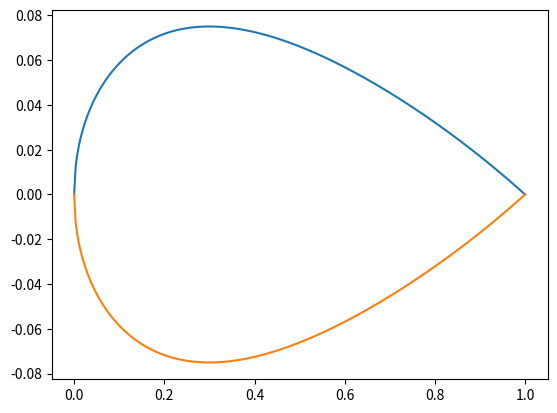
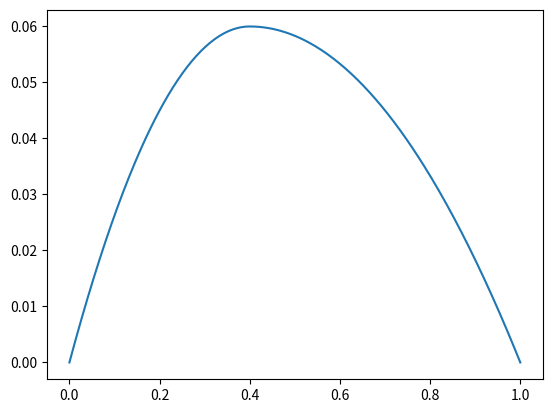
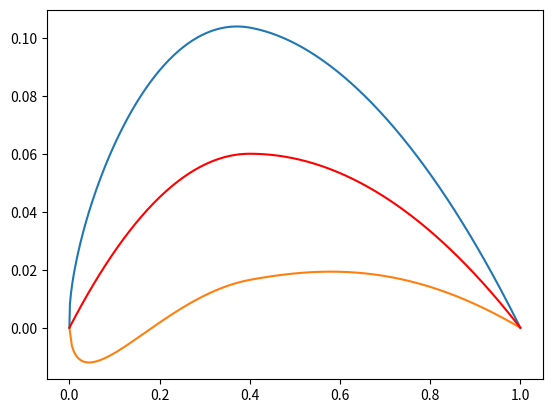

These figures' Python source, in order:
# -*- coding: utf-8 -*-
"""
Created on Wed Aug 31 19:10:19 2016

[redacted]
"""
import numpy as np
import matplotlib.pyplot as plt
import matplotlib
matplotlib.rcParams['svg.fonttype'] = 'none'

def symmetrical_4_digit_airfoil(t,c=1.0,N=300):
    x = np.linspace(0,c,N)
    x_t = x/c

    #set zero thickness at end
    C4 = 0.1036

    #C4 = 0.1015

    y= (5* t/c) * ((0.2969 * np.sqrt(x_t)) - (0.1260 * x_t) - (0.3516 * x_t**2) + \
                    (0.2843 * x_t**3) - (C4 * x_t**4))

    return x,y

x,y = symmetrical_4_digit_airfoil(0.15);

plt.figure()
plt.plot(x,y)
plt.plot(x,-1*y)
plt.show()

def cambered_4_digit_airfoil(m,p,t,c=1.0,N=300):
    x,y = symmetrical_4_digit_airfoil(t,c,N)

    y_c = np.zeros(x.shape)
    cutoff = int(np.ceil((p * c) / x[1]))
    y_c[0:cutoff] = m * x[0:cutoff] / p**2 *(2 * p - x[0:cutoff] / c)
    y_c[cutoff:] = m * (c - x[cutoff:]) / (1 - p)**2 * (1 + x[cutoff:] / c - 2 * p)

    theta = np.zeros(x.shape)
    theta[0:cutoff] = np.arctan(2 * m / p**2 * (p - x[0:cutoff] / c))
    theta[cutoff:] = np.arctan(2 * m / (1 - p)**2 * (p - x[cutoff:] / c))

    x_u = x - y * np.sin(theta)
    x_l = x + y * np.sin(theta)
    y_u = y_c + y * np.cos(theta)
    y_l = y_c - y * np.cos(theta)

    return x,y_c,x_u,x_l,y_u,y_l,theta

x,y_c,x_u,x_l,y_u,y_l,theta = cambered_4_digit_airfoil(0.06,0.4,0.09)

plt.figure()
plt.plot(x,y_c)
plt.show()

plt.figure()
plt.plot(x_u,y_u)
plt.plot(x_l,y_l)
plt.plot(x,y_c,'r')
plt.show()

